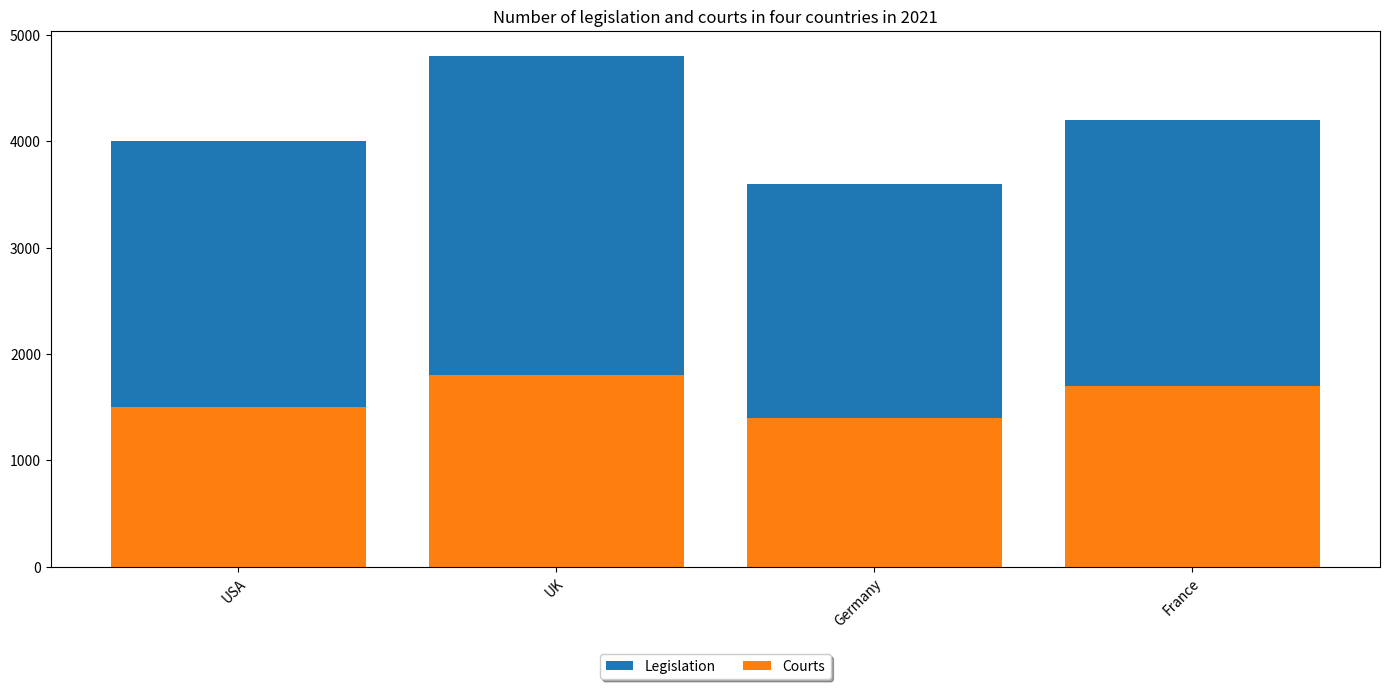

Write Python code to recreate this figure. (Note: this script raises an exception after producing the figure.)

import matplotlib.pyplot as plt
import numpy as np

Country = ['USA', 'UK', 'Germany', 'France']
Legislation = [2500, 3000, 2200, 2500]
Courts = [1500, 1800, 1400, 1700]

fig = plt.figure(figsize=(14, 7))
ax = fig.add_subplot()
ax.set_title("Number of legislation and courts in four countries in 2021")
ax.bar(Country, Legislation, label='Legislation', bottom=Courts)
ax.bar(Country, Courts, label='Courts')
ax.set_xticks(np.arange(len(Country)))
ax.set_xticklabels(Country, rotation=45, ha="right", wrap=True)
ax.legend(loc='upper center', bbox_to_anchor=(0.5, -0.15), ncol=2, fancybox=True, shadow=True)
plt.tight_layout()
plt.savefig('bar chart/png/453.png')
plt.clf()
